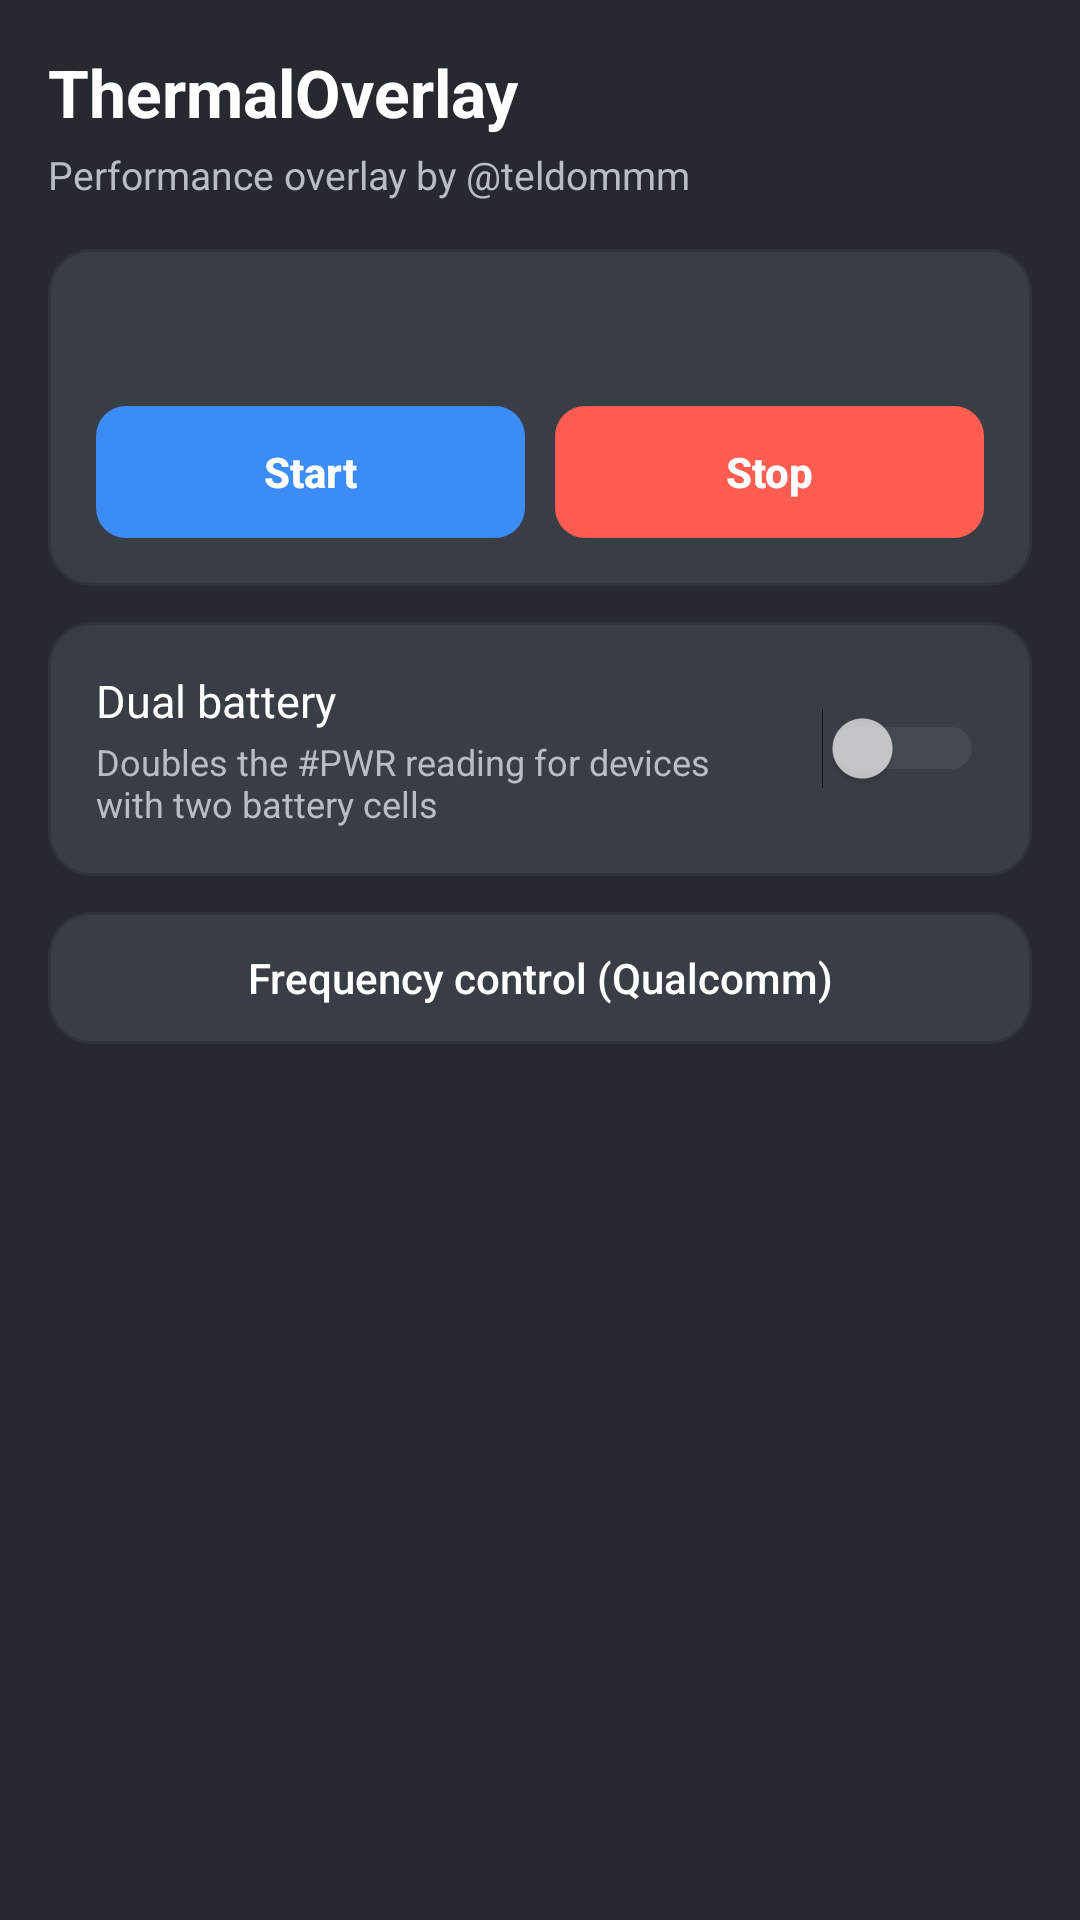

Reconstruct the res/layout file that produces this screen, plus the resources it refers to.
<!-- AndroidManifest.xml: application theme Theme.ThermalOverlay -->
<!-- res/layout/activity_main.xml -->
<?xml version="1.0" encoding="utf-8"?>
<ScrollView xmlns:android="http://schemas.android.com/apk/res/android"
    android:layout_width="match_parent"
    android:layout_height="match_parent"
    android:background="@color/bg_dark"
    android:fillViewport="true">

    <LinearLayout
        android:layout_width="match_parent"
        android:layout_height="wrap_content"
        android:orientation="vertical"
        android:padding="16dp">

        <TextView
            android:layout_width="wrap_content"
            android:layout_height="wrap_content"
            android:text="@string/app_name"
            android:textColor="@color/text_primary"
            android:textSize="22sp"
            android:textStyle="bold"
            android:layout_marginBottom="4dp" />

        <TextView
            android:layout_width="wrap_content"
            android:layout_height="wrap_content"
            android:text="@string/app_subtitle"
            android:textColor="@color/text_secondary"
            android:textSize="13sp"
            android:layout_marginBottom="16dp" />

        <LinearLayout
            android:id="@+id/root_warning"
            android:layout_width="match_parent"
            android:layout_height="wrap_content"
            android:orientation="horizontal"
            android:gravity="center_vertical"
            android:background="@drawable/bg_warning"
            android:padding="12dp"
            android:layout_marginBottom="12dp"
            android:visibility="gone">

            <TextView
                android:layout_width="wrap_content"
                android:layout_height="wrap_content"
                android:text="⚠️"
                android:textSize="20sp"
                android:layout_marginEnd="12dp" />

            <TextView
                android:id="@+id/root_warning_text"
                android:layout_width="0dp"
                android:layout_height="wrap_content"
                android:layout_weight="1"
                android:text="@string/root_warning"
                android:textColor="@color/warning_text"
                android:textSize="13sp" />

        </LinearLayout>

        <LinearLayout
            android:layout_width="match_parent"
            android:layout_height="wrap_content"
            android:orientation="vertical"
            android:background="@drawable/bg_card"
            android:padding="16dp"
            android:layout_marginBottom="12dp">

            <TextView
                android:id="@+id/status_text"
                android:layout_width="wrap_content"
                android:layout_height="wrap_content"
                android:textColor="@color/text_primary"
                android:textSize="15sp"
                android:textStyle="bold"
                android:layout_marginBottom="16dp" />

            <LinearLayout
                android:layout_width="match_parent"
                android:layout_height="wrap_content"
                android:orientation="horizontal">

                <Button
                    android:id="@+id/start_button"
                    android:layout_width="0dp"
                    android:layout_height="44dp"
                    android:layout_weight="1"
                    android:layout_marginEnd="10dp"
                    android:background="@drawable/bg_button_start"
                    android:textColor="@color/on_accent"
                    android:textStyle="bold"
                    android:textAllCaps="false"
                    android:elevation="0dp"
                    android:stateListAnimator="@null"
                    android:text="@string/start_overlay" />

                <Button
                    android:id="@+id/stop_button"
                    android:layout_width="0dp"
                    android:layout_height="44dp"
                    android:layout_weight="1"
                    android:background="@drawable/bg_button_stop"
                    android:textColor="@color/on_accent"
                    android:textStyle="bold"
                    android:textAllCaps="false"
                    android:elevation="0dp"
                    android:stateListAnimator="@null"
                    android:text="@string/stop_overlay" />

            </LinearLayout>
        </LinearLayout>

        <LinearLayout
            android:layout_width="match_parent"
            android:layout_height="wrap_content"
            android:orientation="vertical"
            android:background="@drawable/bg_card"
            android:padding="16dp">

            <LinearLayout
                android:layout_width="match_parent"
                android:layout_height="wrap_content"
                android:orientation="horizontal"
                android:gravity="center_vertical">

                <LinearLayout
                    android:layout_width="0dp"
                    android:layout_height="wrap_content"
                    android:layout_weight="1"
                    android:orientation="vertical"
                    android:layout_marginEnd="12dp">

                    <TextView
                        android:layout_width="wrap_content"
                        android:layout_height="wrap_content"
                        android:text="@string/dual_battery_label"
                        android:textColor="@color/text_primary"
                        android:textSize="15sp" />

                    <TextView
                        android:layout_width="wrap_content"
                        android:layout_height="wrap_content"
                        android:layout_marginTop="2dp"
                        android:text="@string/dual_battery_desc"
                        android:textColor="@color/text_secondary"
                        android:textSize="12sp" />

                </LinearLayout>

                <Switch
                    android:id="@+id/dual_battery_switch"
                    android:thumbTint="@color/switch_thumb"
                    android:trackTint="@color/switch_track"
                    android:layout_width="wrap_content"
                    android:layout_height="wrap_content" />

            </LinearLayout>
        </LinearLayout>

        <Button
            android:id="@+id/freq_control_button"
            android:layout_width="match_parent"
            android:layout_height="44dp"
            android:layout_marginTop="12dp"
            android:background="@drawable/bg_card_clickable"
            android:stateListAnimator="@null"
            android:textColor="@color/text_primary"
            android:textAllCaps="false"
            android:elevation="0dp"
            android:text="@string/freq_control_button" />

    </LinearLayout>
</ScrollView>
<!-- resources referenced by this layout -->
<resources>
  <color name="bg_dark">#262A30</color>
  <color name="on_accent">#FFFFFF</color>
  <color name="text_primary">#ffffff</color>
  <color name="text_secondary">#B9BEC5</color>
  <color name="warning_text">#FF9F3D</color>
  <!-- drawable bg_card (drawable) -->
  <?xml version="1.0" encoding="utf-8"?>
  <shape xmlns:android="http://schemas.android.com/apk/res/android"
      android:shape="rectangle">
      <solid android:color="@color/surface_dark" />
      <stroke android:width="1dp" android:color="@color/card_stroke" />
      <corners android:radius="14dp" />
  </shape>
  <!-- drawable bg_card_clickable (drawable) -->
  <?xml version="1.0" encoding="utf-8"?>
  <ripple xmlns:android="http://schemas.android.com/apk/res/android"
      android:color="@color/press_soft">
      <item>
          <shape android:shape="rectangle">
              <solid android:color="@color/surface_dark" />
              <stroke android:width="1dp" android:color="@color/card_stroke" />
              <corners android:radius="14dp" />
          </shape>
      </item>
      <item android:id="@android:id/mask">
          <shape android:shape="rectangle">
              <solid android:color="#ffffff" />
              <corners android:radius="14dp" />
          </shape>
      </item>
  </ripple>
  <!-- drawable bg_warning (drawable) -->
  <?xml version="1.0" encoding="utf-8"?>
  <shape xmlns:android="http://schemas.android.com/apk/res/android"
      android:shape="rectangle">
      <solid android:color="@color/warning_bg_solid" />
      <stroke android:width="1dp" android:color="@color/warning_stroke" />
      <corners android:radius="14dp" />
  </shape>
  <string name="app_name">ThermalOverlay</string>
  <string name="app_subtitle">Performance overlay by @teldommm</string>
  <string name="dual_battery_desc">Doubles the #PWR reading for devices with two battery cells</string>
  <string name="dual_battery_label">Dual battery</string>
  <string name="freq_control_button">Frequency control (Qualcomm)</string>
  <string name="root_warning">Root access is required — the app cannot run without it. Grant root to ThermalOverlay in your root manager (Magisk / KernelSU / etc.), then tap “Check root again”.</string>
  <string name="start_overlay">Start</string>
  <string name="stop_overlay">Stop</string>
  <style name="Theme.ThermalOverlay" parent="Theme.AppCompat.NoActionBar">
          <item name="android:windowBackground">@color/bg_dark</item>
          <item name="colorAccent">@color/accent</item>
  
          
          <item name="android:statusBarColor">@color/bg_dark</item>
          <item name="android:navigationBarColor">@color/bg_dark</item>
          <item name="android:windowLightStatusBar" tools:targetApi="23">false</item>
          <item name="android:windowLightNavigationBar" tools:targetApi="27">false</item>
          
          <item name="android:navigationBarDividerColor" tools:targetApi="28">@color/bg_dark</item>
          
          <item name="android:enforceNavigationBarContrast" tools:targetApi="29">false</item>
          <item name="android:enforceStatusBarContrast" tools:targetApi="29">false</item>
  
          
          <item name="dropDownListViewStyle">@style/Widget.ThermalOverlay.DropDownList</item>
      </style>
  <color name="button_disabled">#664A515B</color>
  <color name="accent">#3B8CF5</color>
  <color name="danger">#FF5D52</color>
  <color name="surface_dark">#393E46</color>
  <color name="card_stroke">#2F343B</color>
  <color name="press_soft">#1fffffff</color>
  <color name="warning_bg_solid">#463A28</color>
  <color name="warning_stroke">#6B5433</color>
  <style name="Widget.ThermalOverlay.DropDownList" parent="Widget.AppCompat.ListView.DropDown">
          <item name="android:listSelector">@android:color/transparent</item>
          <item name="android:divider">@null</item>
          <item name="android:dividerHeight">0dp</item>
      </style>
</resources>
